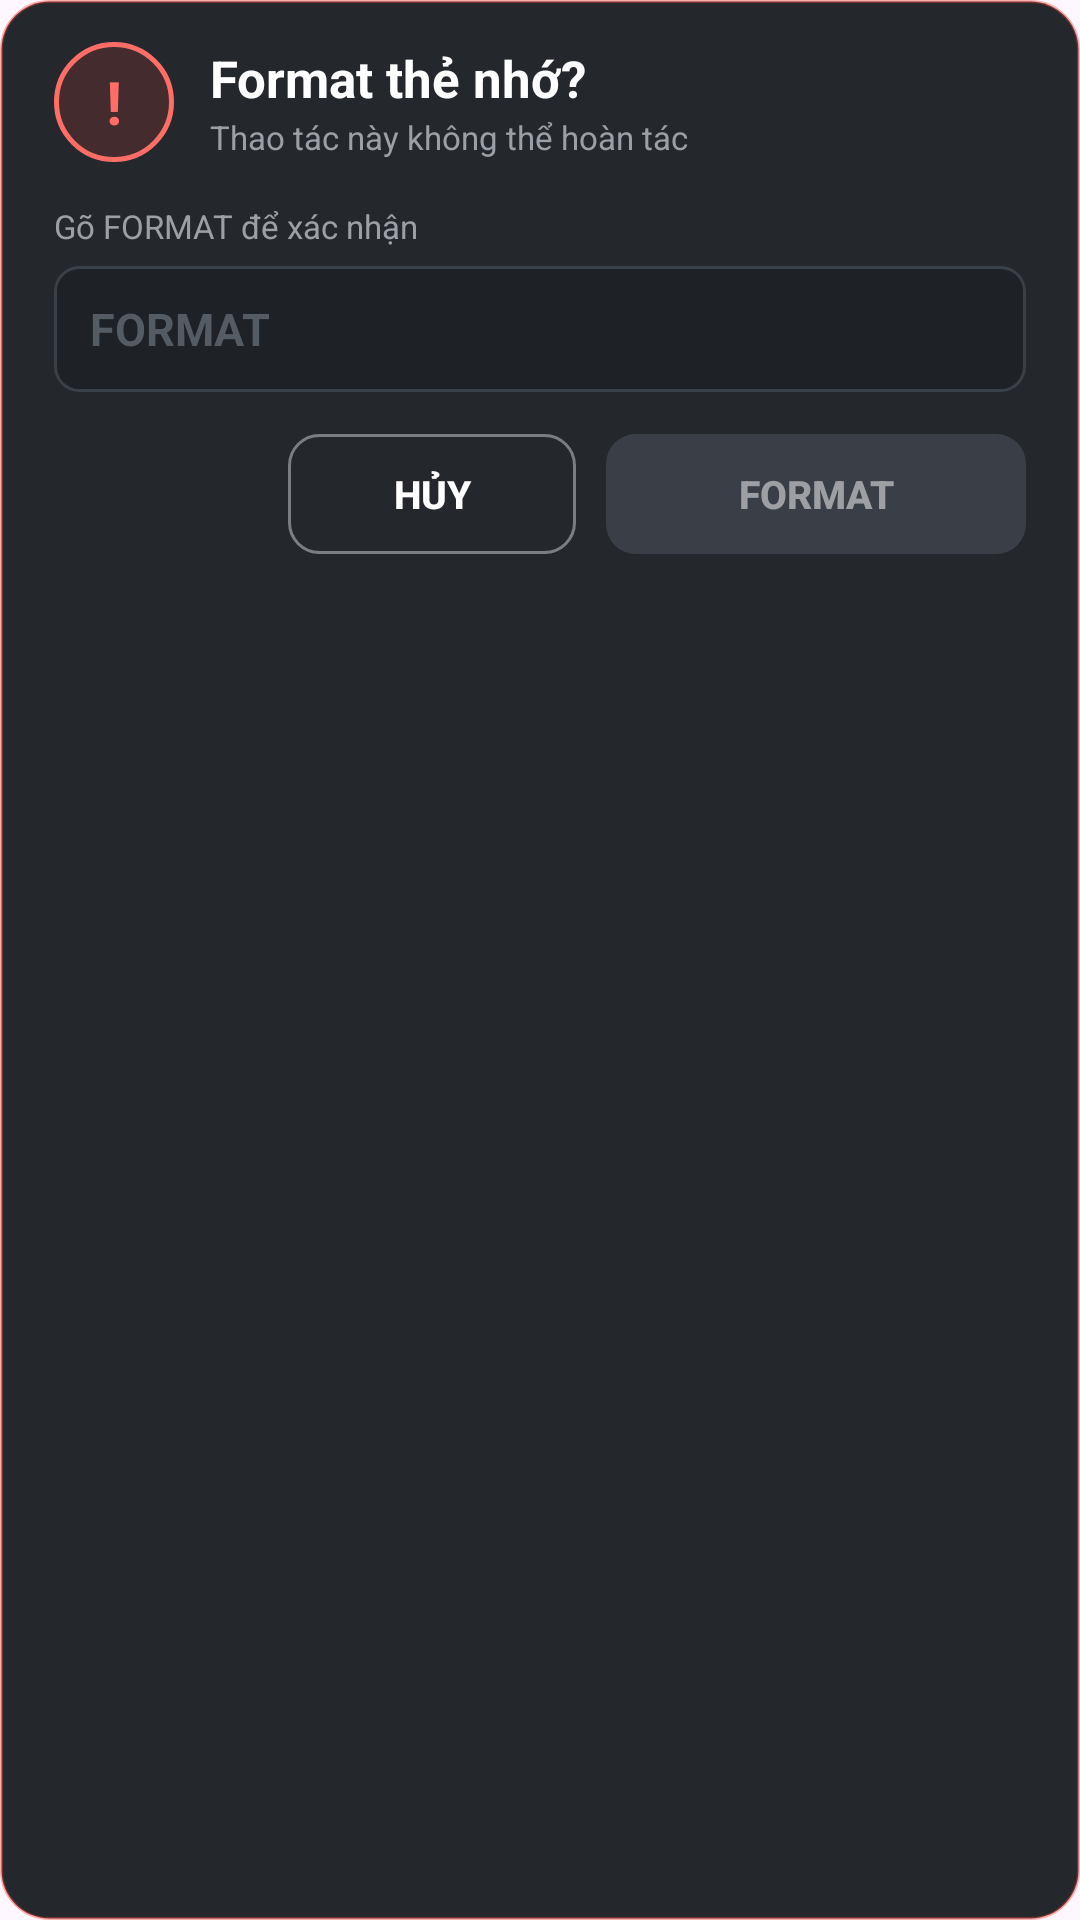

Write the Android layout XML for this screen, with the resource values it uses.
<!-- AndroidManifest.xml: application theme Theme.Djicontroller -->
<!-- res/layout/dialog_format_confirm.xml -->
<?xml version="1.0" encoding="utf-8"?>
<LinearLayout xmlns:android="http://schemas.android.com/apk/res/android"
    android:layout_width="match_parent"
    android:layout_height="wrap_content"
    android:background="@drawable/bg_st_dialog_danger"
    android:orientation="vertical"
    android:paddingStart="18dp"
    android:paddingTop="14dp"
    android:paddingEnd="18dp"
    android:paddingBottom="14dp">

    <LinearLayout
        android:layout_width="match_parent"
        android:layout_height="wrap_content"
        android:gravity="center_vertical"
        android:orientation="horizontal">

        <TextView
            android:layout_width="40dp"
            android:layout_height="40dp"
            android:background="@drawable/bg_st_icon_danger"
            android:gravity="center"
            android:text="!"
            android:textColor="#FF6E66"
            android:textSize="20sp"
            android:textStyle="bold" />

        <LinearLayout
            android:layout_width="0dp"
            android:layout_height="wrap_content"
            android:layout_marginStart="12dp"
            android:layout_weight="1"
            android:orientation="vertical">

            <TextView
                android:layout_width="wrap_content"
                android:layout_height="wrap_content"
                android:text="Format thẻ nhớ?"
                android:textColor="#FFFFFF"
                android:textSize="17sp"
                android:textStyle="bold" />

            <TextView
                android:id="@+id/tvFcInfo"
                android:layout_width="wrap_content"
                android:layout_height="wrap_content"
                android:layout_marginTop="1dp"
                android:text="Thao tác này không thể hoàn tác"
                android:textColor="#9AA0A6"
                android:textSize="11sp" />
        </LinearLayout>
    </LinearLayout>

    <TextView
        android:layout_width="wrap_content"
        android:layout_height="wrap_content"
        android:layout_marginTop="14dp"
        android:text="Gõ FORMAT để xác nhận"
        android:textColor="#9AA0A6"
        android:textSize="11sp" />

    <EditText
        android:id="@+id/etFcConfirm"
        android:layout_width="match_parent"
        android:layout_height="42dp"
        android:layout_marginTop="6dp"
        android:background="@drawable/bg_wp_input"
        android:hint="FORMAT"
        android:importantForAutofill="no"
        android:inputType="textCapCharacters|textNoSuggestions"
        android:maxLength="10"
        android:paddingStart="12dp"
        android:paddingEnd="12dp"
        android:textColor="#FFFFFF"
        android:textColorHint="#555B63"
        android:textSize="15sp"
        android:textStyle="bold" />

    <LinearLayout
        android:layout_width="match_parent"
        android:layout_height="wrap_content"
        android:layout_marginTop="14dp"
        android:gravity="end"
        android:orientation="horizontal">

        <androidx.appcompat.widget.AppCompatButton
            android:id="@+id/btnFcCancel"
            android:layout_width="96dp"
            android:layout_height="40dp"
            android:background="@drawable/bg_cf_btn_cancel"
            android:minHeight="0dp"
            android:stateListAnimator="@null"
            android:text="HỦY"
            android:textColor="#FFFFFF"
            android:textSize="13sp"
            android:textStyle="bold" />

        <androidx.appcompat.widget.AppCompatButton
            android:id="@+id/btnFcFormat"
            android:layout_width="140dp"
            android:layout_height="40dp"
            android:layout_marginStart="10dp"
            android:background="@drawable/bg_st_btn_danger"
            android:enabled="false"
            android:minHeight="0dp"
            android:stateListAnimator="@null"
            android:text="FORMAT"
            android:textColor="@color/txt_cf_btn_fly_danger"
            android:textSize="13sp"
            android:textStyle="bold" />
    </LinearLayout>
</LinearLayout>
<!-- resources referenced by this layout -->
<resources>
  <!-- drawable bg_cf_btn_cancel (drawable) -->
  <?xml version="1.0" encoding="utf-8"?>
  <selector xmlns:android="http://schemas.android.com/apk/res/android">
      <item android:state_pressed="true">
          <shape android:shape="rectangle">
              <solid android:color="#22FFFFFF" />
              <corners android:radius="10dp" />
              <stroke android:width="1dp" android:color="#66FFFFFF" />
          </shape>
      </item>
      <item>
          <shape android:shape="rectangle">
              <solid android:color="#00000000" />
              <corners android:radius="10dp" />
              <stroke android:width="1dp" android:color="#66FFFFFF" />
          </shape>
      </item>
  </selector>
  <!-- drawable bg_st_btn_danger (drawable) -->
  <?xml version="1.0" encoding="utf-8"?>
  <selector xmlns:android="http://schemas.android.com/apk/res/android">
      <item android:state_enabled="false">
          <shape android:shape="rectangle"><solid android:color="#3A3F47" /><corners android:radius="10dp" /></shape>
      </item>
      <item android:state_pressed="true">
          <shape android:shape="rectangle"><solid android:color="#D32F2F" /><corners android:radius="10dp" /></shape>
      </item>
      <item>
          <shape android:shape="rectangle"><solid android:color="#F44336" /><corners android:radius="10dp" /></shape>
      </item>
  </selector>
  <!-- drawable bg_st_dialog_danger (drawable) -->
  <?xml version="1.0" encoding="utf-8"?>
  <shape xmlns:android="http://schemas.android.com/apk/res/android" android:shape="rectangle">
      <solid android:color="#F2191C21" />
      <corners android:radius="16dp" />
      <stroke android:width="1dp" android:color="#66F44336" />
  </shape>
  <!-- drawable bg_st_icon_danger (drawable) -->
  <?xml version="1.0" encoding="utf-8"?>
  <shape xmlns:android="http://schemas.android.com/apk/res/android" android:shape="oval">
      <solid android:color="#26F44336" />
      <stroke android:width="1.5dp" android:color="#FF6E66" />
  </shape>
  <!-- drawable bg_wp_input (drawable) -->
  <?xml version="1.0" encoding="utf-8"?>
  <selector xmlns:android="http://schemas.android.com/apk/res/android">
      <item android:state_focused="true">
          <shape android:shape="rectangle">
              <solid android:color="#1E2227" />
              <corners android:radius="8dp" />
              <stroke android:width="1.5dp" android:color="#69F0AE" />
          </shape>
      </item>
      <item>
          <shape android:shape="rectangle">
              <solid android:color="#1E2227" />
              <corners android:radius="8dp" />
              <stroke android:width="1dp" android:color="#3A4048" />
          </shape>
      </item>
  </selector>
  <style name="Theme.Djicontroller" parent="Base.Theme.Djicontroller" />
  <style name="Base.Theme.Djicontroller" parent="Theme.Material3.DayNight.NoActionBar">
          
          
      </style>
</resources>
